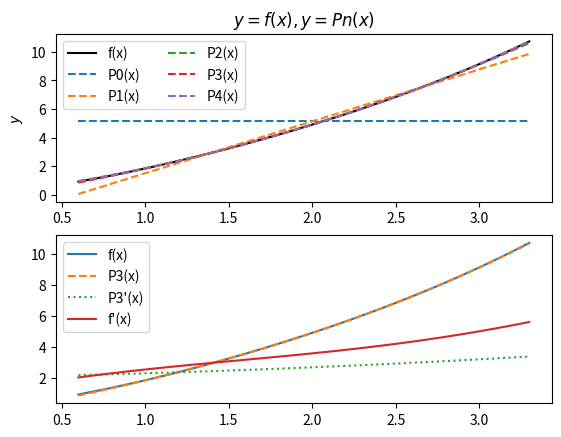

Here is the Python script that generated this plot:
"""                            Лабораторна работа номер 5
                          з курсу Чисельні методи, варіант 6
    Завдання: Побудувати поліном Pn(x) найкращого середньоквадратичного
    наближення для функції f(x), яку задано таблично, з використанням
    нормальних рівнянь.
      Для оцінювання похибки значень функція  f(x) задана.
      f(x) = x^2 + sin(x)
[redacted]
"""

import math
import numpy as np
import matplotlib.pyplot as plt


def my_function(x):
    return x * x + math.sin(x)


def polynomial(n, Xt, Yt):
    """
       Строит полином Pn(x) n-й степени лучшего среднеквадратического
    приближенния к функции f(x) заданной таблично.
    :param n: Степень полинома
    :param Xt: список x значений
    :param Yt: список y значений функции f(x)
    :return: список коэфициэнтов (a0, a1, ... , an) полинома Pn(x)
    """
    matrixSize = n + 1
    A = np.zeros((matrixSize, matrixSize))
    B = np.zeros(matrixSize)

    # Получаем СЛАР в матричном виде
    for t in range(matrixSize):
        x_sum = 0
        y_sum = 0
        for i in range(len(Xt)):
            tmp = Xt[i] ** t
            # Ищем суму Xi^n
            x_sum += tmp
            # Ищем суму Yi * Xi^n
            y_sum += tmp * Yt[i]

        # Заполняем матрицу B
        B[t] = y_sum

        # Ставим сумму в нужные места в матрице A
        i = 0
        j = t
        while i <= t and j >= 0:
            A[i, j] = x_sum
            i += 1
            j -= 1

    for t in range(n + 1, 2 * n + 1):
        # Ищем суму Xi
        x_sum = 0
        for x in Xt:
            x_sum += x ** t

        # Ставим сумму в нужные места в матрице
        tmp = t - n
        i = tmp
        j = n
        while i <= n and j >= tmp:
            A[i, j] = x_sum
            i += 1
            j -= 1

    return np.linalg.solve(A, B)


def calculate_polynomial(Pn, x):
    """
       Считает значение полинома Pn(x) в точке х
    :param Pn: список коэфициенттов полинома
    :param x: точка в которой нужно посчитать значение
    :return: значение полинома Pn(x) в точке х
    """
    result = 0
    t = len(Pn)
    for i in range(t):
        result += Pn[i] * (x ** i)
    return result


# Границы функции
a = 1
b = 3

# Шаг
H = (b - a) / 10

# Количество точек
m = 11
arrSize = m

# Таблица значений функций
Xt = np.zeros(arrSize)
Yt = np.zeros(arrSize)

# Создание таблицы
for i in range(arrSize):
    Xt[i] = a + i*H
    Yt[i] = my_function(Xt[i])

# Максимальный степень полинома (включитльно)
n = 4

# для графика основной функции
h1 = (b - a) / 20
H2 = 2*H
start = a - H2
end = b + H2
xlist = []
ylist1 = []
while start <= end:
    f = my_function(start)
    xlist.append(start)
    ylist1.append(f)
    start += h1
plt.subplot(2, 1, 1)
plt.plot(xlist, ylist1, 'k', label='f(x)')

for i in range(n + 1):
    # Получаем коэфициенты полинома i-й степени
    Pn = polynomial(i, Xt, Yt)
    # Выводим таблицу
    print("For n = {0}".format(i))
    print("----------------------------------------------------------------------")
    print("|      |          |          |                | f(xj) - Pn(xj)       |")
    print("|  xj  |   f(xj)  |  Pn(xj)  | f(xj) - Pn(xj) | -------------- * 100 |")
    print("|      |          |          |                |      Pn(xj)          |")
    print("----------------------------------------------------------------------")
    start = a - H2
    end = b + H2
    ylist2 = []
    while start <= end:
        f = my_function(start)
        p = calculate_polynomial(Pn, start)
        ylist2.append(p)
        print("|{0:5.2f} | {1:8.3f} | {2:8.3f} | {3:14.9f} | {4:21.16f}|".format(start, f, p, p - f, (p-f) * 100 / f))
        start += h1
    plt.plot(xlist, ylist2, '--', label='P{0}(x)'.format(i))
    print("----------------------------------------------------------------------\n")

plt.xlabel(r'$x$')
plt.ylabel(r'$y$')
plt.title(r'$y = f(x), y = Pn(x)$')
plt.legend(loc='best', ncol=2)

# Additional task
plt.subplot(2, 1, 2)
plt.plot(xlist, ylist1, label='f(x)')
Pn = polynomial(3, Xt, Yt)
ylist = [calculate_polynomial(Pn, x) for x in xlist]
plt.plot(xlist, ylist, '--', label='P3(x)')
P1 = [Pn[1], Pn[2], Pn[3]]
ylist = [calculate_polynomial(P1, x) for x in xlist]
plt.plot(xlist, ylist, ':', label='P3\'(x)')
ylist = [2*x + math.cos(x) for x in xlist]
plt.plot(xlist, ylist, label='f\'(x)')

plt.legend()
plt.show()
